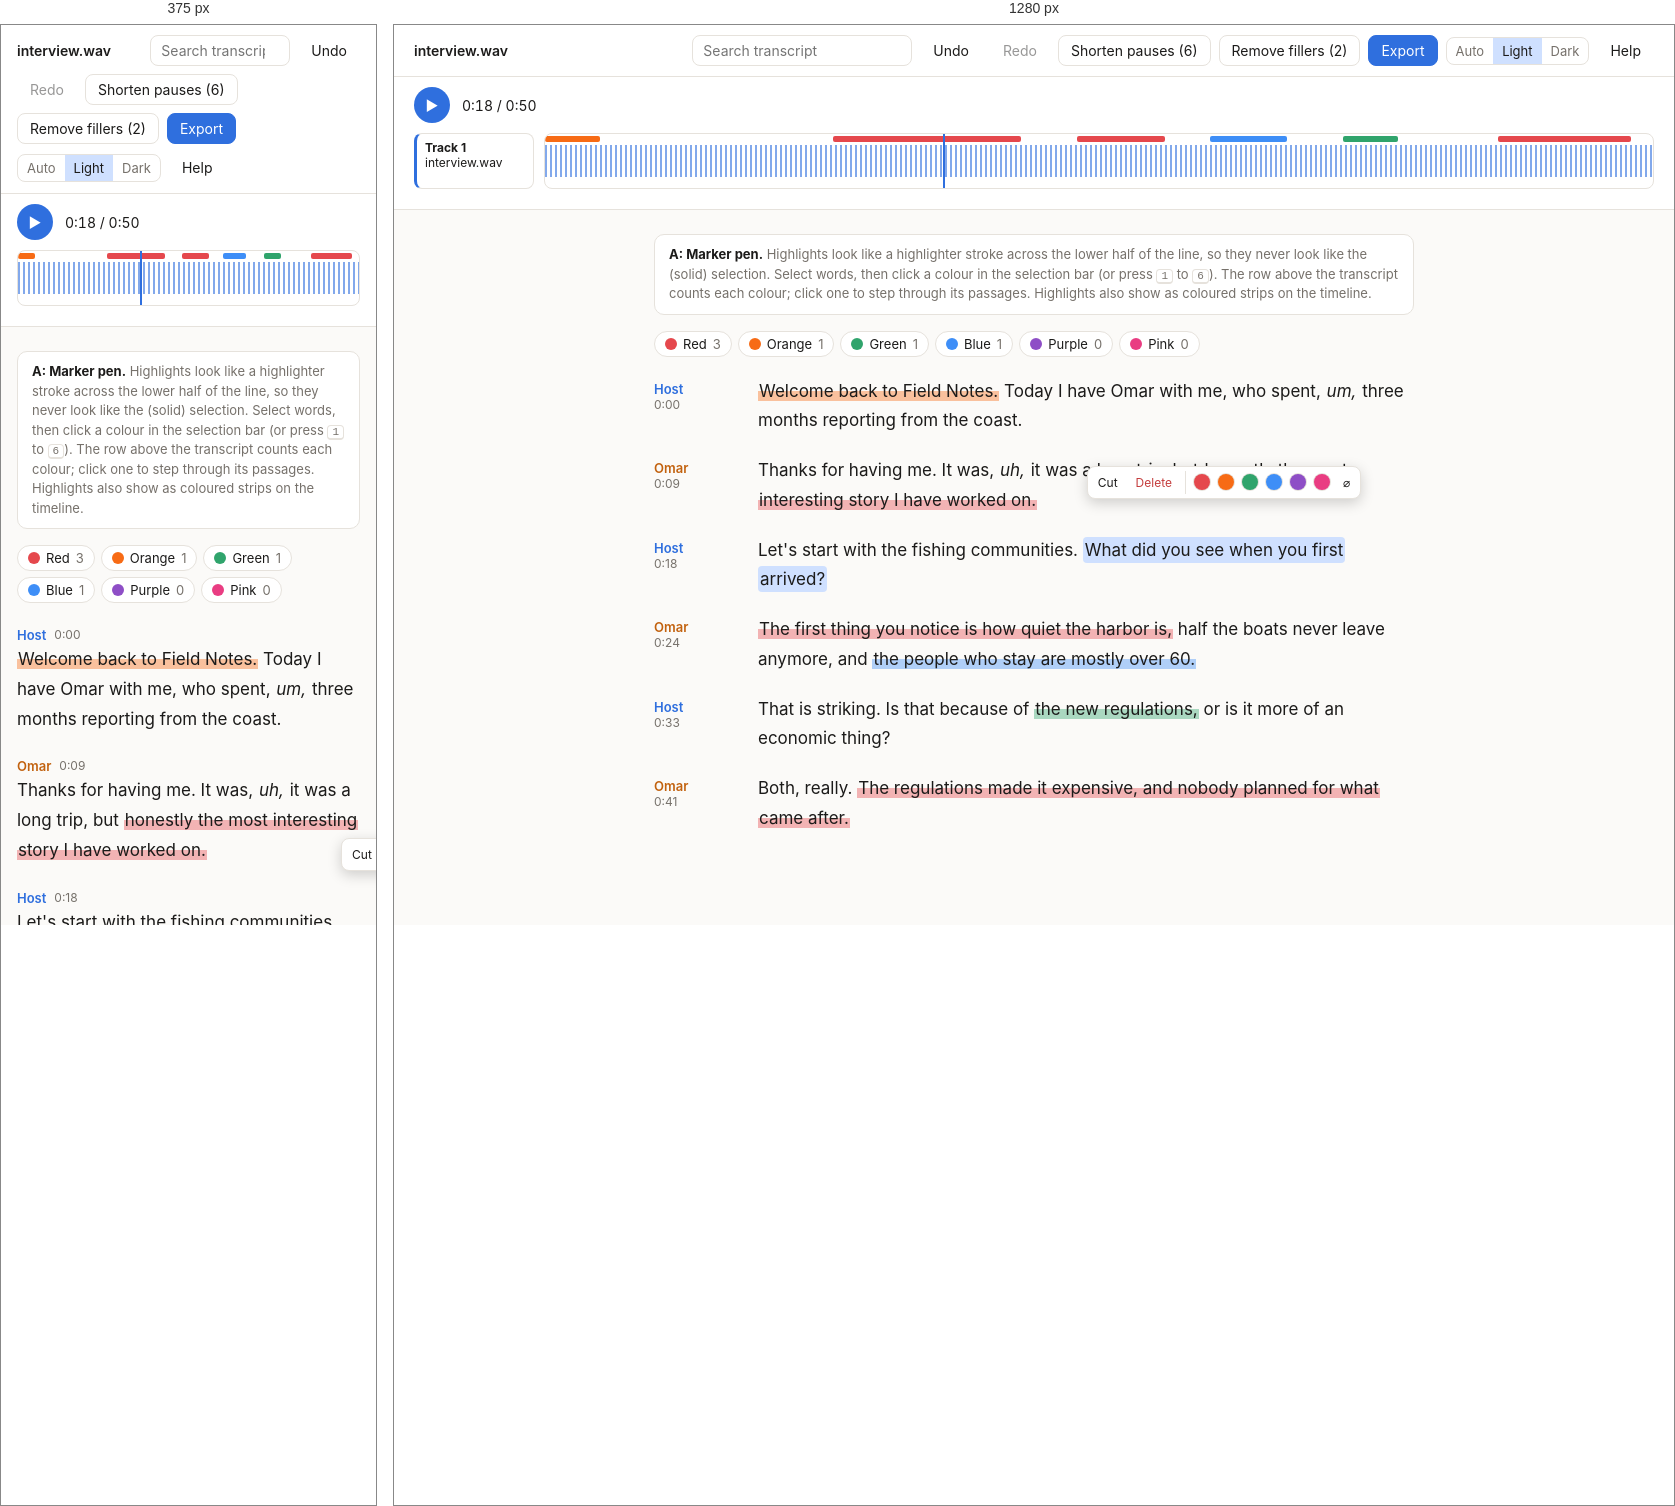
Rendered at 375 px and 1280 px, left to right.

<!-- file: hl-a-marker.html -->
<!doctype html><html lang="en"><head><meta charset="utf-8"><meta name="viewport" content="width=device-width, initial-scale=1"><title>Highlights A: Marker</title>
<style>/* Layout C (timeline on top, transcript below), chosen 4 Oct 2026 from mockups/c-timeline.html. */
:root {
  --bg: #fbfaf8;
  --panel: #ffffff;
  --fg: #1c1b1a;
  --muted: #76716b;
  --line: #e6e2dc;
  --accent: #2f6fde;
  --sel: #cfe0ff;
  --sel-fg: inherit;
  --hit: #ffe9a8;
  --hit-active: #ffb938;
  --hit-active-fg: #1c1b1a;
  --cur: #2f6fde;
  --cut: rgba(214, 64, 64, 0.16);
  --danger: #c43c3c;
  --sp1: #2f6fde;
  --sp2: #c2620f;
  --sp3: #2e8b57;
  --sp4: #8a4fd1;
  font-family: Inter, system-ui, -apple-system, sans-serif;
  color-scheme: light;
}
/* Dark tokens: the system setting unless the user picked Light, or always when they picked Dark. */
@media (prefers-color-scheme: dark) {
  :root:not([data-theme="light"]) {
    --bg: #151514;
    --panel: #1d1d1b;
    --fg: #ecebe8;
    --muted: #9a958e;
    --line: #34332f;
    --accent: #6b9bff;
    --sel: #3d6ee0;
    --sel-fg: #fff;
    --hit: rgba(255, 196, 61, 0.26);
    --hit-active: #ffc43d;
    --hit-active-fg: #161512;
    --cur: #8fb4ff;
    --cut: rgba(230, 90, 90, 0.22);
    --danger: #ff7b7b;
    --sp1: #6b9bff;
    --sp2: #f0974a;
    --sp3: #5fcf8f;
    --sp4: #b893f5;
    color-scheme: dark;
  }
}
:root[data-theme="dark"] {
  --bg: #151514;
  --panel: #1d1d1b;
  --fg: #ecebe8;
  --muted: #9a958e;
  --line: #34332f;
  --accent: #6b9bff;
  --sel: #3d6ee0;
  --sel-fg: #fff;
  --hit: rgba(255, 196, 61, 0.26);
  --hit-active: #ffc43d;
  --hit-active-fg: #161512;
  --cur: #8fb4ff;
  --cut: rgba(230, 90, 90, 0.22);
  --danger: #ff7b7b;
  --sp1: #6b9bff;
  --sp2: #f0974a;
  --sp3: #5fcf8f;
  --sp4: #b893f5;
  color-scheme: dark;
}
* { box-sizing: border-box; }
html, body, #root { height: 100%; }
body { margin: 0; background: var(--bg); color: var(--fg); font-size: 14px; }
button, select, input { font: inherit; color: inherit; }
button { background: var(--panel); border: 1px solid var(--line); border-radius: 8px; padding: 6px 12px; cursor: pointer; white-space: nowrap; }
button:hover:not(:disabled) { border-color: var(--muted); }
button:disabled { opacity: 0.45; cursor: default; }
button.primary { background: var(--accent); border-color: var(--accent); color: #fff; }
button.ghost { border-color: transparent; background: transparent; }
button.ghost:hover:not(:disabled) { background: var(--bg); }
button.danger { color: var(--danger); }
select { background: var(--panel); border: 1px solid var(--line); border-radius: 8px; padding: 5px 8px; }
.muted { color: var(--muted); }
.mono { font-variant-numeric: tabular-nums; }

.app { display: grid; grid-template-rows: auto auto 1fr; height: 100%; }

/* top bar */
.top { display: flex; flex-wrap: wrap; align-items: center; gap: 8px; padding: 10px 20px; border-bottom: 1px solid var(--line); background: var(--panel); min-width: 0; }
.top .name { font-weight: 600; margin-right: auto; overflow: hidden; text-overflow: ellipsis; white-space: nowrap; }
.search { display: flex; align-items: center; gap: 6px; }
.search input { background: var(--panel); border: 1px solid var(--line); border-radius: 8px; padding: 6px 10px; width: 220px; }
.search input:focus { outline: 2px solid var(--accent); outline-offset: -1px; }
.menu { position: relative; }
.menu-list { position: absolute; right: 0; top: calc(100% + 4px); background: var(--panel); border: 1px solid var(--line); border-radius: 10px; box-shadow: 0 8px 24px rgba(0,0,0,.12); padding: 4px; z-index: 10; min-width: 200px; }
.menu-list button { display: block; width: 100%; text-align: left; border: 0; }
.menu-list button:hover { background: var(--bg); }
.menu-list small { display: block; color: var(--muted); }

/* timeline */
.timeline { background: var(--panel); border-bottom: 1px solid var(--line); padding: 10px 20px 14px; }
.transport { display: flex; align-items: center; gap: 12px; margin-bottom: 10px; min-height: 36px; }
.play { width: 36px; height: 36px; border-radius: 50%; padding: 0; background: var(--accent); color: #fff; border: 0; flex: none; }
.progress { flex: 1; max-width: 360px; height: 6px; background: var(--line); border-radius: 3px; overflow: hidden; }
.progress > div { height: 100%; background: var(--accent); transition: width .3s; }
.status-error { color: var(--danger); }
.ruler { position: relative; height: 16px; margin-left: 130px; font-size: 11px; color: var(--muted); margin-bottom: 4px; }
.ruler span { position: absolute; transform: translateX(-50%); white-space: nowrap; }
.ruler span:first-child { transform: none; }
.lane { display: grid; grid-template-columns: 120px 1fr; gap: 10px; align-items: stretch; margin-bottom: 6px; }
.lane-head { border: 1px solid var(--line); border-left-width: 3px; border-radius: 8px; padding: 6px 8px; font-size: 12px; overflow: hidden; }
.lane-head b { display: block; }
.lane-head span { display: block; white-space: nowrap; overflow: hidden; text-overflow: ellipsis; }
.lane-body { position: relative; border: 1px solid var(--line); border-radius: 8px; overflow: hidden; height: 56px; cursor: pointer; }
.lane-body canvas { position: absolute; inset: 0; width: 100%; height: 100%; }
.cut-region { position: absolute; top: 0; bottom: 0; background: var(--cut); pointer-events: none; }
.playhead { position: absolute; top: 0; bottom: 0; width: 2px; margin-left: -1px; background: var(--accent); pointer-events: none; }

/* transcript */
.doc { overflow: auto; padding: 24px 20px 80px; }
.doc-inner { max-width: 760px; margin: 0 auto; position: relative; }
.para { display: grid; grid-template-columns: 88px 1fr; gap: 16px; margin-bottom: 20px; }
.para-label { display: flex; flex-direction: column; align-items: flex-start; font-weight: 600; font-size: 13px; padding-top: 4px; user-select: none; }
.para-label .ts { color: var(--muted); font-weight: 400; font-size: 12px; }
.para p { margin: 0; font-size: 17px; line-height: 1.75; max-width: 70ch; user-select: none; }
.w { border-radius: 3px; padding: 0 1px; cursor: pointer; }
.w:hover { background: var(--bg); box-shadow: inset 0 0 0 1px var(--line); }
.w.fill { font-style: italic; }
.w.del { text-decoration: line-through; color: var(--muted); opacity: 0.7; cursor: default; }
.w.hit { background: var(--hit); }
.w.hit-active { background: var(--hit-active); color: var(--hit-active-fg); box-shadow: 0 0 0 2px var(--hit-active); }
.w.sel, .gap.sel { background: var(--sel); color: var(--sel-fg); }
.w.sel { border-radius: 0; }
.w.sel.sel-first { border-radius: 4px 0 0 4px; }
.w.sel.sel-last { border-radius: 0 4px 4px 0; }
.w.sel.sel-first.sel-last { border-radius: 4px; }
.w.cur { box-shadow: inset 0 -3px 0 var(--cur); }
.w.clip { outline: 1.5px dashed var(--accent); outline-offset: 1px; opacity: 0.75; }

/* pause chips */
.pause { display: inline-block; font-size: 11px; line-height: 18px; color: var(--muted); border: 1px dashed var(--muted); border-radius: 99px; padding: 0 7px; margin: 0 2px; vertical-align: 2px; cursor: pointer; background: none; font-variant-numeric: tabular-nums; }
.pause:hover { color: var(--danger); border-color: var(--danger); }

/* floating popovers: selection bar, speaker menu, pause settings */
.pop { position: absolute; background: var(--panel); border: 1px solid var(--line); border-radius: 12px; box-shadow: 0 12px 32px rgba(0, 0, 0, 0.22); padding: 14px 16px; z-index: 15; font-size: 13px; }
.pop h4 { margin: 0 0 10px; font-size: 13px; }
.pop .row { display: flex; align-items: center; gap: 8px; margin-bottom: 10px; }
.pop .note { margin: 0 0 10px; font-size: 12px; color: var(--muted); line-height: 1.45; }
.pop input { background: var(--bg); border: 1px solid var(--line); border-radius: 6px; padding: 5px 8px; min-width: 0; }
.pop input:focus { outline: 2px solid var(--accent); outline-offset: -1px; }
.pop .list { display: grid; gap: 4px; }
.pop .list button { text-align: left; display: flex; align-items: center; gap: 8px; }
.dot { width: 8px; height: 8px; border-radius: 50%; flex: none; }
.selbar { position: absolute; z-index: 12; display: flex; gap: 2px; background: var(--panel); border: 1px solid var(--line); border-radius: 8px; padding: 2px; box-shadow: 0 4px 14px rgba(0, 0, 0, 0.18); font-size: 12px; white-space: nowrap; transform: translateY(-100%); }
.selbar button { border: 0; padding: 4px 9px; font-size: 12px; background: transparent; }
.selbar button:hover:not(:disabled) { background: var(--bg); }
.selbar kbd { font-size: 10px; opacity: 0.7; margin-left: 2px; }
.clip-banner { position: sticky; top: 0; z-index: 11; display: flex; align-items: center; gap: 10px; background: var(--panel); border: 1px solid var(--accent); border-radius: 10px; padding: 8px 12px; margin-bottom: 18px; font-size: 13px; }
.clip-banner span { flex: 1; }
.para-label .who { all: unset; cursor: pointer; border-radius: 6px; padding: 1px 4px; margin: -1px -4px; }
.para-label .who:hover, .para-label .who.open { background: var(--sel); color: var(--sel-fg) !important; }
.para-label .who:focus-visible { outline: 2px solid var(--accent); }
.theme { display: inline-flex; border: 1px solid var(--line); border-radius: 8px; overflow: hidden; }
.theme button { border: 0; border-radius: 0; padding: 5px 9px; font-size: 13px; color: var(--muted); background: transparent; }
.theme button.on { background: var(--sel); color: var(--sel-fg); }
.hint { margin-top: 32px; font-size: 13px; color: var(--muted); line-height: 1.6; max-width: 70ch; }
kbd { font: 12px ui-monospace, monospace; border: 1px solid var(--line); border-bottom-width: 2px; border-radius: 4px; padding: 0 4px; }

/* empty state */
.empty { grid-row: 2 / -1; display: grid; place-items: center; padding: 24px 16px; }
.drop { width: min(560px, 100%); border: 2px dashed var(--line); border-radius: 16px; padding: 40px 24px; text-align: center; background: var(--panel); }
.drop.over { border-color: var(--accent); background: var(--sel); }
.drop h1 { font-size: 20px; margin: 0 0 8px; }
.drop p { margin: 0 auto 20px; max-width: 70ch; color: var(--muted); line-height: 1.5; }
.settings { display: flex; gap: 12px; justify-content: center; flex-wrap: wrap; margin-top: 20px; font-size: 13px; }
.settings label { display: flex; align-items: center; gap: 6px; }

/* help drawer */
.app.with-help { grid-template-columns: 1fr 380px; }
.app > * { grid-column: 1; min-width: 0; }
.app > .help { grid-column: 2; grid-row: 1 / -1; border-left: 1px solid var(--line); background: var(--panel); overflow: auto; padding: 16px 20px 40px; }
.help-toggle.on { background: var(--sel); }
.help-head { display: flex; align-items: center; margin-bottom: 16px; }
.help-head h2 { font-size: 16px; margin: 0 auto 0 0; }
.help section { margin-bottom: 28px; }
.help h3 { font-size: 12px; text-transform: uppercase; letter-spacing: .06em; color: var(--muted); margin: 0 0 12px; }
.steps { margin: 0; padding: 0; list-style: none; counter-reset: s; display: grid; gap: 12px; }
.steps li { counter-increment: s; display: grid; grid-template-columns: 28px 1fr; column-gap: 10px; line-height: 1.5; }
.steps li::before { content: counter(s); grid-row: span 2; width: 24px; height: 24px; border-radius: 50%; background: var(--sel); color: var(--accent); display: grid; place-items: center; font-weight: 600; font-size: 13px; }
.steps li span { color: var(--muted); }
.keys { width: 100%; border-collapse: collapse; }
.keys td { padding: 7px 0; border-bottom: 1px solid var(--line); vertical-align: top; line-height: 1.5; }
.keys td:first-child { color: var(--muted); padding-right: 16px; width: 40%; }
.help details { border-bottom: 1px solid var(--line); padding: 10px 0; }
.help summary { cursor: pointer; font-weight: 600; }
.help details p { margin: 6px 0 0; color: var(--muted); line-height: 1.55; max-width: 70ch; }

@media (max-width: 700px) {
  /* top-bar popovers span the bar instead of hanging off the button */
  .top { position: relative; }
  .top .menu { position: static; }
  .top .pop { left: 16px !important; right: 16px !important; width: auto !important; }
  .app.with-help { grid-template-columns: 1fr; }
  .app > .help { position: fixed; inset: 0; z-index: 20; }
  .top { flex-wrap: wrap; padding: 10px 16px; }
  .search input { width: 140px; }
  .timeline, .doc { padding-left: 16px; padding-right: 16px; }
  .lane { grid-template-columns: 1fr; }
  .lane-head { display: none; }
  .ruler { margin-left: 0; }
  .para { grid-template-columns: 1fr; gap: 2px; }
  .para-label { flex-direction: row; gap: 8px; }
}
</style><style>
:root { --bg:#fbfaf8; --panel:#fff; --fg:#1c1b1a; --muted:#76716b; --line:#e6e2dc; --accent:#2f6fde; --sel:#cfe0ff; --sel-fg:inherit; --cut:rgba(214,64,64,.16); --danger:#c43c3c; --sp1:#2f6fde; --sp2:#c2620f; --hla:.32; color-scheme:light; --hl-red:#e5484d;--hl-orange:#f76b15;--hl-green:#30a46c;--hl-blue:#3e8ef7;--hl-purple:#8e4ec6;--hl-pink:#e93d82; }
:root:has(#t-dark:checked) { --bg:#151514; --panel:#1d1d1b; --fg:#ecebe8; --muted:#9a958e; --line:#34332f; --accent:#6b9bff; --sel:#3d6ee0; --sel-fg:#fff; --cut:rgba(230,90,90,.22); --danger:#ff7b7b; --sp1:#6b9bff; --sp2:#f0974a; --hla:.42; color-scheme:dark; }
@media (prefers-color-scheme: dark) { :root:has(#t-auto:checked) { --bg:#151514; --panel:#1d1d1b; --fg:#ecebe8; --muted:#9a958e; --line:#34332f; --accent:#6b9bff; --sel:#3d6ee0; --sel-fg:#fff; --cut:rgba(230,90,90,.22); --danger:#ff7b7b; --sp1:#6b9bff; --sp2:#f0974a; --hla:.42; color-scheme:dark; } }
@media (prefers-color-scheme: light) { :root:has(#t-auto:checked) { --bg:#fbfaf8; --panel:#fff; --fg:#1c1b1a; --muted:#76716b; --line:#e6e2dc; --accent:#2f6fde; --sel:#cfe0ff; --sel-fg:inherit; --cut:rgba(214,64,64,.16); --danger:#c43c3c; --sp1:#2f6fde; --sp2:#c2620f; --hla:.32; color-scheme:light; } }
:root:has(#t-light:checked) { --bg:#fbfaf8; --panel:#fff; --fg:#1c1b1a; --muted:#76716b; --line:#e6e2dc; --accent:#2f6fde; --sel:#cfe0ff; --sel-fg:inherit; --cut:rgba(214,64,64,.16); --danger:#c43c3c; --sp1:#2f6fde; --sp2:#c2620f; --hla:.32; color-scheme:light; }
body { background: var(--bg); color: var(--fg); }
.fakewave { background: repeating-linear-gradient(90deg, color-mix(in srgb, var(--sp1) 60%, transparent) 0 2px, transparent 2px 5px); background-size: 100% 60%; background-repeat: repeat-x; background-position: center; position: relative; }
.selrun { background: var(--sel); color: var(--sel-fg); border-radius: 4px; padding: 3px 2px; box-decoration-break: clone; -webkit-box-decoration-break: clone; }
.hl-red { --c: var(--hl-red); }
.hl-orange { --c: var(--hl-orange); }
.hl-green { --c: var(--hl-green); }
.hl-blue { --c: var(--hl-blue); }
.hl-purple { --c: var(--hl-purple); }
.hl-pink { --c: var(--hl-pink); }
.theme { display: inline-flex; border: 1px solid var(--line); border-radius: 8px; overflow: hidden; }
.theme label { padding: 5px 9px; cursor: pointer; font-size: 13px; color: var(--muted); }
:root:has(#t-auto:checked) label[for=t-auto], :root:has(#t-light:checked) label[for=t-light], :root:has(#t-dark:checked) label[for=t-dark] { background: var(--sel); color: var(--sel-fg); }
.selwrap { position: relative; }
.selwrap .selbar { position: absolute; left: 0; bottom: calc(100% + 8px); z-index: 4; }
.selbar { display: inline-flex; align-items: center; gap: 2px; vertical-align: 3px; margin-left: 4px; background: var(--panel); border: 1px solid var(--line); border-radius: 8px; padding: 2px; box-shadow: 0 4px 14px rgba(0,0,0,.18); font-size: 12px; white-space: nowrap; }
.selbar button { border: 0; padding: 3px 8px; font-size: 12px; background: transparent; }
.selbar .sep { width: 1px; align-self: stretch; background: var(--line); margin: 2px 3px; }
.swatch { width: 16px; height: 16px; border-radius: 50%; background: var(--c); display: inline-block; border: 2px solid var(--panel); box-shadow: 0 0 0 1px var(--line); padding: 0 !important; cursor: pointer; }
.selbar .swatch { margin: 0 3px; background: var(--c) !important; }
.caption { max-width: 760px; margin: 0 auto 16px; padding: 10px 14px; border: 1px solid var(--line); border-radius: 10px; font-size: 13px; color: var(--muted); background: var(--panel); line-height: 1.5; }
.caption b { color: var(--fg); }
.strip { position: absolute; left: 0; right: 0; height: 6px; }
.strip i { position: absolute; top: 0; bottom: 0; border-radius: 2px; background: var(--c); }
.mono { font-variant-numeric: tabular-nums; }
.pop { background: var(--panel); border: 1px solid var(--line); border-radius: 12px; box-shadow: 0 12px 32px rgba(0,0,0,.22); padding: 14px 16px; font-size: 13px; }
.pop h4, aside h4 { margin: 0 0 10px; font-size: 13px; }
.note { font-size: 12px; color: var(--muted); line-height: 1.45; }
kbd { font-size: 11px; }

.hl { background: linear-gradient(transparent 52%, color-mix(in srgb, var(--c) calc(var(--hla) * 100% + 8%), transparent) 52%); box-decoration-break: clone; -webkit-box-decoration-break: clone; padding: 0 1px; }
.legend { display: flex; flex-wrap: wrap; gap: 6px; margin-bottom: 20px; }
.lg { display: inline-flex; align-items: center; gap: 6px; font-size: 13px; padding: 4px 10px; border-radius: 99px; }
.lg .swatch { width: 12px; height: 12px; border: 0; box-shadow: none; }</style></head><body><input type="radio" name="theme" id="t-auto" hidden><input type="radio" name="theme" id="t-light" hidden checked><input type="radio" name="theme" id="t-dark" hidden><div class="app"><header class="top"><span class="name">interview.wav</span><div class="search"><input type="search" placeholder="Search transcript"></div>
<button class="ghost">Undo</button><button class="ghost" disabled>Redo</button><button>Shorten pauses (6)</button><button>Remove fillers (2)</button><button class="primary">Export</button>
<span class="theme"><label for="t-auto">Auto</label><label for="t-light">Light</label><label for="t-dark">Dark</label></span><button class="ghost">Help</button></header><section class="timeline"><div class="transport"><button class="play">▶</button><span class="mono">0:18 / 0:50</span></div>
<div class="lane"><div class="lane-head" style="border-left-color:var(--sp1)"><b>Track 1</b><span>interview.wav</span></div><div class="lane-body fakewave"><div class="strip" style="top:2px"><i class="hl-orange" style="left:0%;width:5%"></i><i class="hl-red" style="left:26%;width:17%"></i><i class="hl-red" style="left:48%;width:8%"></i><i class="hl-blue" style="left:60%;width:7%"></i><i class="hl-green" style="left:72%;width:5%"></i><i class="hl-red" style="left:86%;width:12%"></i></div><div class="playhead" style="left:36%"></div></div></div></section><main class="doc"><div class="doc-inner"><div class="caption"><b>A: Marker pen.</b> Highlights look like a highlighter stroke across the lower half of the line, so they never look like the (solid) selection. Select words, then click a colour in the selection bar (or press <kbd>1</kbd> to <kbd>6</kbd>). The row above the transcript counts each colour; click one to step through its passages. Highlights also show as coloured strips on the timeline.</div><div class="legend"><button class="lg hl-red"><span class="swatch hl-red"></span>Red <span class="muted">3</span></button><button class="lg hl-orange"><span class="swatch hl-orange"></span>Orange <span class="muted">1</span></button><button class="lg hl-green"><span class="swatch hl-green"></span>Green <span class="muted">1</span></button><button class="lg hl-blue"><span class="swatch hl-blue"></span>Blue <span class="muted">1</span></button><button class="lg hl-purple"><span class="swatch hl-purple"></span>Purple <span class="muted">0</span></button><button class="lg hl-pink"><span class="swatch hl-pink"></span>Pink <span class="muted">0</span></button></div>
<div class="para"><div class="para-label"><span style="color:var(--sp1)">Host</span><span class="ts">0:00</span></div><p><span class="hl hl-orange">Welcome back to Field Notes.</span> Today I have Omar with me, who spent, <span class="w fill">um,</span> three months reporting from the coast.</p></div><div class="para"><div class="para-label"><span style="color:var(--sp2)">Omar</span><span class="ts">0:09</span></div><p>Thanks for having me. It was, <span class="w fill">uh,</span> it was a long trip, but <span class="hl hl-red">honestly the most interesting story I have worked on.</span></p></div><div class="para"><div class="para-label"><span style="color:var(--sp1)">Host</span><span class="ts">0:18</span></div><p>Let's start with the fishing communities. <span class="selwrap"><span class="selbar"><button>Cut</button><button class="danger">Delete</button><span class="sep"></span><button class="swatch hl-red" title="Red"></button><button class="swatch hl-orange" title="Orange"></button><button class="swatch hl-green" title="Green"></button><button class="swatch hl-blue" title="Blue"></button><button class="swatch hl-purple" title="Purple"></button><button class="swatch hl-pink" title="Pink"></button><button title="Remove highlight">⌀</button></span><span class="selrun">What did you see when you first arrived?</span></span></p></div><div class="para"><div class="para-label"><span style="color:var(--sp2)">Omar</span><span class="ts">0:24</span></div><p><span class="hl hl-red">The first thing you notice is how quiet the harbor is,</span> half the boats never leave anymore, and <span class="hl hl-blue">the people who stay are mostly over 60.</span></p></div><div class="para"><div class="para-label"><span style="color:var(--sp1)">Host</span><span class="ts">0:33</span></div><p>That is striking. Is that because of <span class="hl hl-green">the new regulations,</span> or is it more of an economic thing?</p></div><div class="para"><div class="para-label"><span style="color:var(--sp2)">Omar</span><span class="ts">0:41</span></div><p>Both, really. <span class="hl hl-red">The regulations made it expensive, and nobody planned for what came after.</span></p></div>
</div></main></div></body></html>